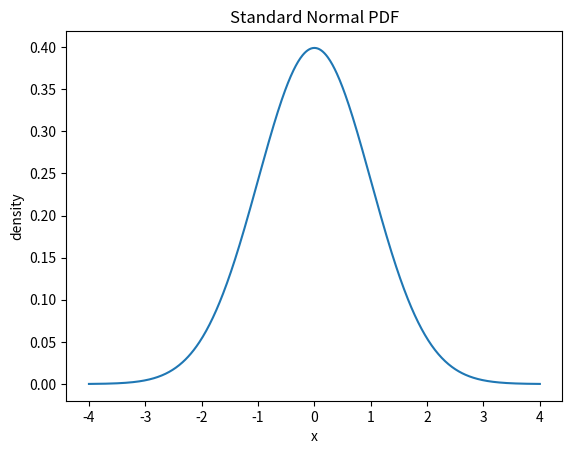
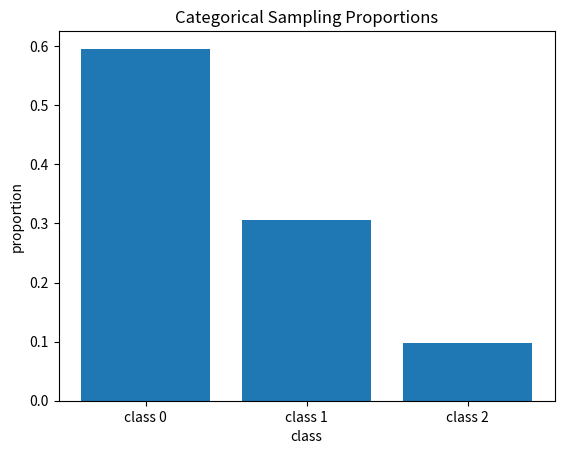
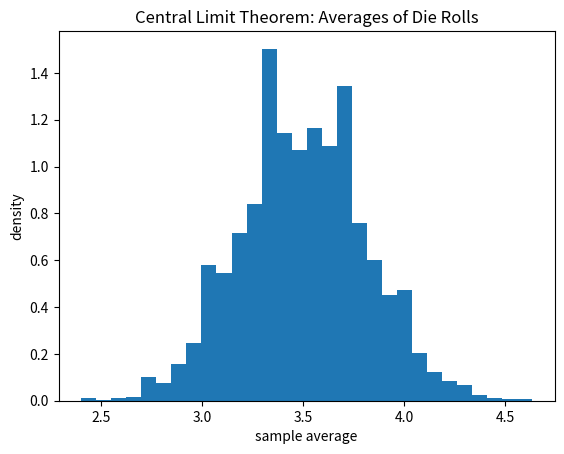

Recreate these plots in Python, in order.
import math
import random
import os

import matplotlib
matplotlib.use("Agg")

import matplotlib.pyplot as plt


def normal_pdf(x, mu, sigma):
    coeff = 1.0 / (sigma * math.sqrt(2 * math.pi))
    exponent = -0.5 * ((x - mu) / sigma) ** 2
    return coeff * math.exp(exponent)


def sample_categorical(probs, n=1):
    cumulative = []
    total = 0.0

    for p in probs:
        total += p
        cumulative.append(total)

    samples = []

    for _ in range(n):
        r = random.random()

        for i, c in enumerate(cumulative):
            if r <= c:
                samples.append(i)
                break

    return samples


def demonstrate_clt(dist_fn, n_samples, n_averages):
    averages = []

    for _ in range(n_averages):
        samples = [dist_fn() for _ in range(n_samples)]
        averages.append(sum(samples) / len(samples))

    return averages


def die_roll():
    return random.randint(1, 6)


def main():
    random.seed(42)

    os.makedirs("outputs", exist_ok=True)

    print("=== Probability Visualization ===")

    # 1. Normal PDF
    xs = [i / 100 for i in range(-400, 401)]
    ys = [normal_pdf(x, 0, 1) for x in xs]

    plt.figure()
    plt.plot(xs, ys)
    plt.title("Standard Normal PDF")
    plt.xlabel("x")
    plt.ylabel("density")
    plt.savefig("outputs/probability_normal_pdf.png", dpi=200, bbox_inches="tight")
    plt.close()

    print("Saved: outputs/probability_normal_pdf.png")

    # 2. Categorical sampling
    probs = [0.6, 0.3, 0.1]
    samples = sample_categorical(probs, n=10000)

    counts = [samples.count(i) for i in range(len(probs))]
    proportions = [c / len(samples) for c in counts]

    plt.figure()
    plt.bar(["class 0", "class 1", "class 2"], proportions)
    plt.title("Categorical Sampling Proportions")
    plt.xlabel("class")
    plt.ylabel("proportion")
    plt.savefig("outputs/probability_categorical_sampling.png", dpi=200, bbox_inches="tight")
    plt.close()

    print("Saved: outputs/probability_categorical_sampling.png")

    # 3. CLT histogram
    averages = demonstrate_clt(
        dist_fn=die_roll,
        n_samples=30,
        n_averages=10000,
    )

    plt.figure()
    plt.hist(averages, bins=30, density=True)
    plt.title("Central Limit Theorem: Averages of Die Rolls")
    plt.xlabel("sample average")
    plt.ylabel("density")
    plt.savefig("outputs/probability_clt.png", dpi=200, bbox_inches="tight")
    plt.close()

    print("Saved: outputs/probability_clt.png")

    print()
    print("Meaning:")
    print("The normal PDF shows the bell curve.")
    print("The categorical sampling plot shows sampled proportions close to true probabilities.")
    print("The CLT plot shows that averages become concentrated and bell-shaped.")


if __name__ == "__main__":
    main()
